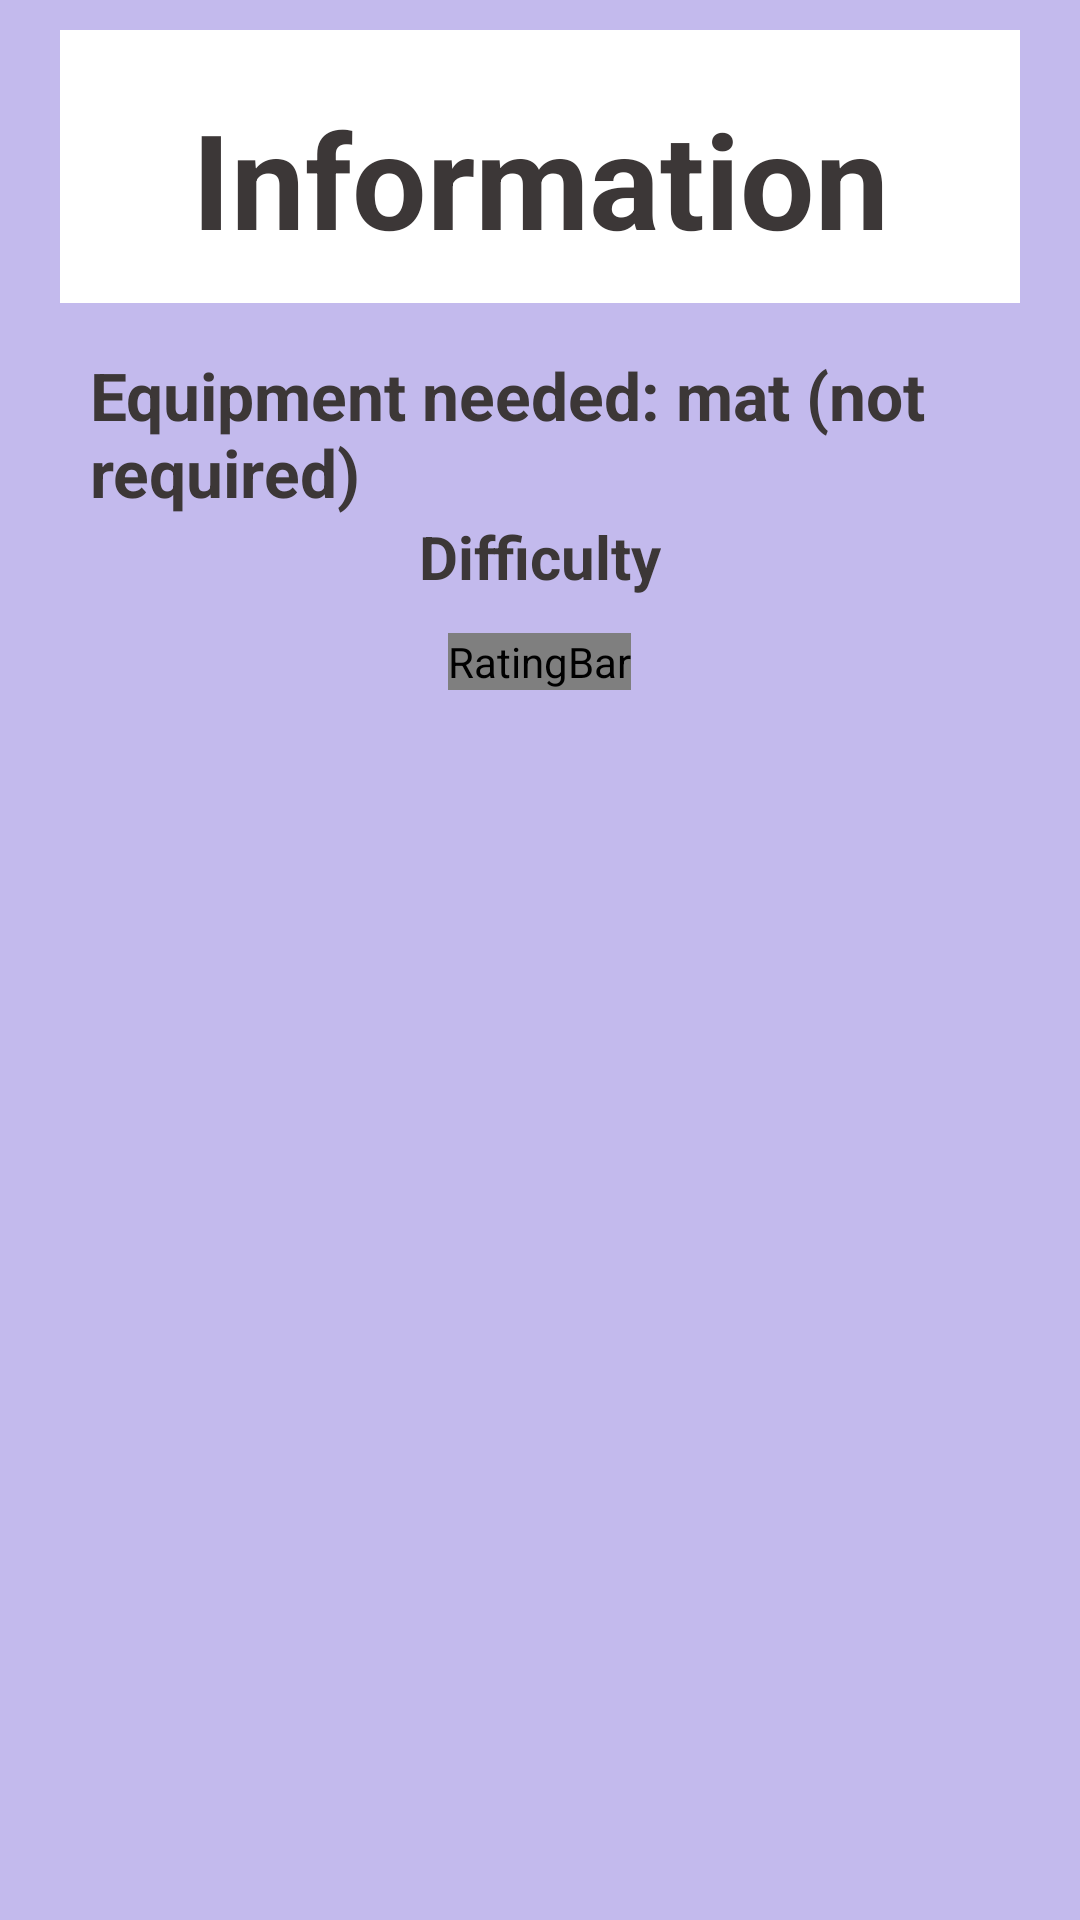

Write the Android layout XML for this screen, with the resource values it uses.
<!-- AndroidManifest.xml: application theme Theme.AppForElderlyProtoElec -->
<!-- res/layout/popup.xml -->
<?xml version="1.0" encoding="utf-8"?>
<RelativeLayout xmlns:android="http://schemas.android.com/apk/res/android"
    xmlns:app="http://schemas.android.com/apk/res-auto"
    android:id="@+id/popup_container"
    android:layout_width="wrap_content"
    android:layout_height="260dp"
    android:background="#C3BAED"
    android:elevation="60dp"
    >

    <TextView
        android:id="@+id/equipment"
        android:layout_width="match_parent"
        android:layout_height="wrap_content"
        android:layout_below="@+id/titleInfo"
        android:layout_centerInParent="false"
        android:layout_centerHorizontal="true"
        android:layout_marginStart="30dp"
        android:layout_marginEnd="30dp"
        android:text="Equipment needed: mat (not required)"
        android:textColor="#3C3737"
        android:textSize="22sp"
        android:textStyle="bold" />

    <TextView
        android:id="@+id/titleInfo"
        android:layout_marginHorizontal="20dp"
        android:background="@android:color/white"
        android:layout_width="match_parent"
        android:layout_height="91dp"
        android:layout_marginTop="10dp"
        android:layout_marginBottom="16dp"
        android:paddingTop="20dp"
        android:text="Information"
        android:textAlignment="center"
        android:textColor="#3C3737"
        android:textSize="44sp"
        android:textStyle="bold" />

    <TextView
        android:id="@+id/diff"
        android:layout_width="wrap_content"
        android:layout_height="wrap_content"
        android:layout_below="@+id/equipment"
        android:text="Difficulty"
        android:layout_centerHorizontal="true"
        android:textAlignment="center"
        android:textColor="#3C3737"
        android:textSize="20sp"
        android:textStyle="bold">

    </TextView>

    <RatingBar

        android:id="@+id/ratingBarDifficulty"
        android:layout_width="wrap_content"
        android:layout_height="wrap_content"
        android:layout_below="@+id/diff"
        android:layout_centerHorizontal="true"
        android:layout_marginTop="12dp"
        android:background="@android:color/transparent"
        android:contentDescription="difficultylevel"
        android:isIndicator="true"
        android:numStars="3"
        android:progressDrawable="@drawable/fire_rating_bar"

        android:stepSize="0.5" />

</RelativeLayout>
<!-- resources referenced by this layout -->
<resources>
  <!-- drawable fire_rating_bar (drawable) -->
  <layer-list xmlns:android="http://schemas.android.com/apk/res/android">
      <item android:id="@android:id/background"
          android:drawable="@drawable/fire_grey1" />
      <item android:id="@android:id/secondaryProgress"
          android:drawable="@drawable/fire_grey1" />
      <item android:id="@android:id/progress"
          android:drawable="@drawable/fire" />
  </layer-list>
  <style name="Theme.AppForElderlyProtoElec" parent="Theme.MaterialComponents.DayNight.DarkActionBar">
          
          <item name="colorPrimary">@color/purple_500</item>
          <item name="colorPrimaryVariant">@color/purple_700</item>
          <item name="colorOnPrimary">@color/white</item>
          
          <item name="colorSecondary">@color/teal_200</item>
          <item name="colorSecondaryVariant">@color/teal_700</item>
          <item name="colorOnSecondary">@color/black</item>
          
          <item name="android:statusBarColor">?attr/colorPrimaryVariant</item>
          
  
      </style>
  <!-- drawable fire_grey1: png bitmap (drawable, 2774 bytes) -->
  <color name="purple_500">#FF6200EE</color>
  <color name="purple_700">#FF3700B3</color>
  <color name="white">#FFFFFFFF</color>
  <color name="teal_200">#FF03DAC5</color>
  <color name="teal_700">#FF018786</color>
  <color name="black">#FF000000</color>
</resources>
